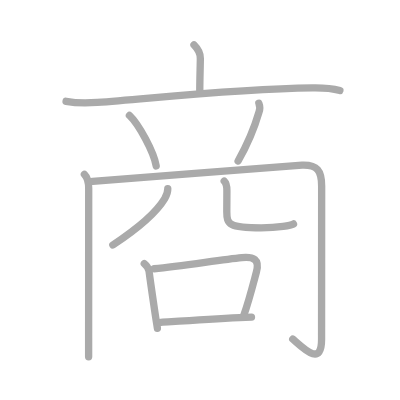
t = 0.00 s
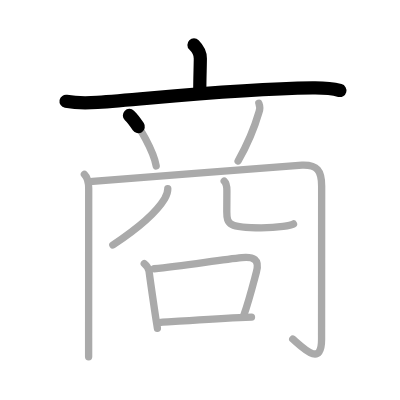
t = 2.25 s
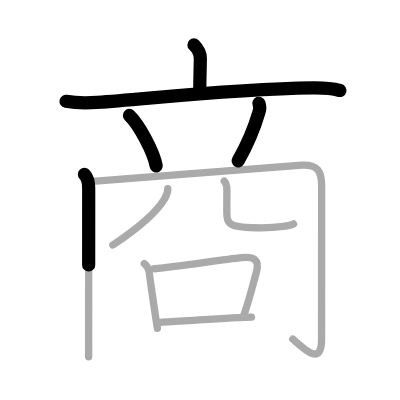
t = 4.50 s
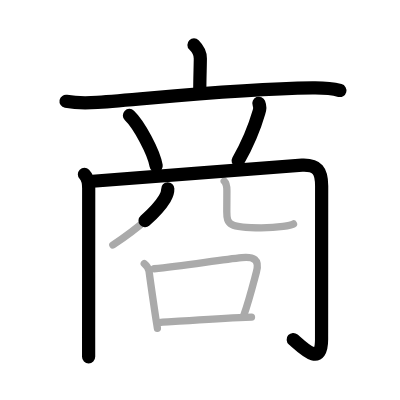
t = 6.50 s
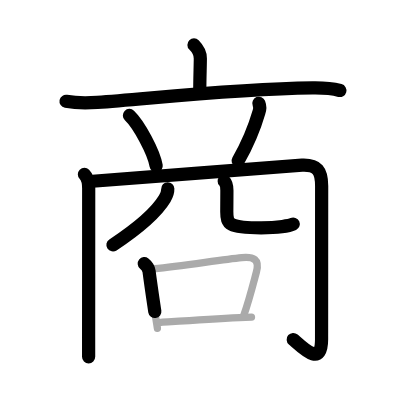
t = 8.75 s
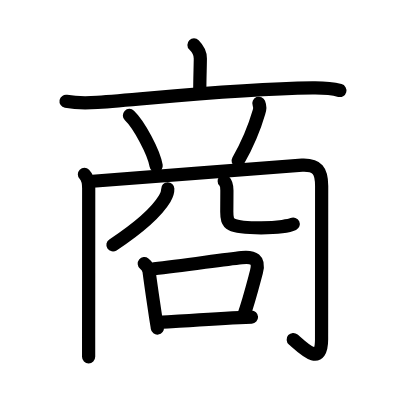
t = 11.00 s

The animated SVG that drew these frames (rendered in a browser with its animation timeline set to each time). Animation: 11 SMIL elements (animate=11); one cycle of 11.00 s.

<?xml version="1.0" standalone="no"?>
<!DOCTYPE svg PUBLIC "-//W3C//DTD SVG 1.1//EN"   "http://www.w3.org/Graphics/SVG/1.1/DTD/svg11.dtd">
<svg width="400px" height="400px"  version="1.1" xmlns="http://www.w3.org/2000/svg">
  <defs>
    <marker id="Triangle" viewBox="0 0 10 10" refX="0" refY="5" markerUnits="strokeWidth" markerWidth="3" style="stroke-opacity:0%;fill:#aaaaaa;" markerHeight="2" orient="auto">
      <path d="M 0 0 L 10 5 L 0 10 z" />
    </marker>
    
    <marker id="Arrow" viewBox="0 0 10 10" refX="5" refY="5" markerUnits="strokeWidth" markerWidth="1.8" style="stroke-opacity:0%;fill:#770000;" markerHeight="2" orient="auto">
      <path d="M 0 4 L 6 4 L 4 1 L 10 5 L 4 9 L 6 6 L 0 6 z" />
        <circle cx="5" cy="5" r="5" />
      </marker>
    
    <marker id="TriangleRed" viewBox="0 0 10 10" refX="0" refY="5" markerUnits="strokeWidth" markerWidth="3" style="stroke-opacity:0%;fill:#CC0000;" markerHeight="2" orient="auto">
      <path d="M 0 0 L 10 5 L 0 10 z" />
    </marker>
    
    <marker id="ArrowRed" viewBox="0 0 10 10" refX="5" refY="5" markerUnits="strokeWidth" markerWidth="1.8" style="stroke-opacity:0%;fill:#CC0000;" markerHeight="2" orient="auto">
      <path d="M 0 4 L 6 4 L 4 1 L 10 5 L 4 9 L 6 6 L 0 6 z" />
        <circle cx="5" cy="5" r="5" />
      </marker>
    
  </defs>
  
  <path style="fill:#ffffff; fill-opacity:100%; fill-rule:evenodd; stroke-width:0;" d="M 0 0 L 400px 0 L 400px 400px L 0 400px L 0 0" />

  <g transform="scale(3.6697247706422 3.6697247706422)">
<path style="fill:none; fill-opacity:0%; fill-rule:evenodd; stroke:#aaaaaa; stroke-opacity:100%; stroke-width: 1.5pt; stroke-linejoin:round; stroke-linecap:round;" d="M52.86 12.25c1.01 1.01 1.73 2.46 1.73 3.66c0 1.59-0.15 5.84-0.15 8.65"></path>
<path style="fill:none; fill-opacity:0%; fill-rule:evenodd; stroke:#aaaaaa; stroke-opacity:100%; stroke-width: 1.5pt; stroke-linejoin:round; stroke-linecap:round;" d="M18 27.61c2.81 0.52 6.58 0.44 8.52 0.3c15.74-1.16 37.26-3.66 58.65-3.95c3.3-0.05 4.99 0.05 7.45 0.7"></path>
<path style="fill:none; fill-opacity:0%; fill-rule:evenodd; stroke:#aaaaaa; stroke-opacity:100%; stroke-width: 1.5pt; stroke-linejoin:round; stroke-linecap:round;" d="M35.27 31.46c2.57 2.43 6.65 9.98 7.29 13.76"></path>
<path style="fill:none; fill-opacity:0%; fill-rule:evenodd; stroke:#aaaaaa; stroke-opacity:100%; stroke-width: 1.5pt; stroke-linejoin:round; stroke-linecap:round;" d="M70.54 28.14c0.34 0.86 0.29 1.72 0.03 2.41c-1.02 3.52-2.94 8.45-5.69 13.32"></path>
<path style="fill:none; fill-opacity:0%; fill-rule:evenodd; stroke:#aaaaaa; stroke-opacity:100%; stroke-width: 1.5pt; stroke-linejoin:round; stroke-linecap:round;" d="M23 47.5c1.06 1.06 1.17 2.54 1.17 3.83c0 1.18-0.01 28.78-0.02 40.66c0 2.84 0 4.78 0 5.25"></path>
<path style="fill:none; fill-opacity:0%; fill-rule:evenodd; stroke:#aaaaaa; stroke-opacity:100%; stroke-width: 1.5pt; stroke-linejoin:round; stroke-linecap:round;" d="M25.23 49.4c8.77-0.65 55.33-4.34 57.09-4.41c4.14-0.16 5.33 1.51 5.33 5.68c0 1.61-0.02 38.07-0.02 41.79c0 7.54-4.75 2.66-7.85-0.06"></path>
<path style="fill:none; fill-opacity:0%; fill-rule:evenodd; stroke:#aaaaaa; stroke-opacity:100%; stroke-width: 1.5pt; stroke-linejoin:round; stroke-linecap:round;" d="M45.72 51.43c0.03 0.82-0.29 1.77-0.83 2.68C43 57.25 38.5 61.62 30.75 66.75"></path>
<path style="fill:none; fill-opacity:0%; fill-rule:evenodd; stroke:#aaaaaa; stroke-opacity:100%; stroke-width: 1.5pt; stroke-linejoin:round; stroke-linecap:round;" d="M61.1 49.37c0.51 0.51 0.73 1.79 0.73 2.53c0 1.73-0.03 4.23-0.03 5.8c0 3.42 0.58 4.38 9.36 4.38c4.9 0 8.13-0.67 8.82-1.05"></path>
<path style="fill:none; fill-opacity:0%; fill-rule:evenodd; stroke:#aaaaaa; stroke-opacity:100%; stroke-width: 1.5pt; stroke-linejoin:round; stroke-linecap:round;" d="M39.31 71.82C40 72.38 40.5 73 40.62 73.93c0.57 4.4 1.16 8.16 1.86 12.95c0.13 0.89 0.27 1.58 0.41 2.58"></path>
<path style="fill:none; fill-opacity:0%; fill-rule:evenodd; stroke:#aaaaaa; stroke-opacity:100%; stroke-width: 1.5pt; stroke-linejoin:round; stroke-linecap:round;" d="M41.98 73.23c7.93-0.82 18.28-2.46 23.9-3.04c3.23-0.33 4.93 0.5 3.99 3.95c-0.91 3.38-2.08 8.03-3.43 11.76"></path>
<path style="fill:none; fill-opacity:0%; fill-rule:evenodd; stroke:#aaaaaa; stroke-opacity:100%; stroke-width: 1.5pt; stroke-linejoin:round; stroke-linecap:round;" d="M43.35 87.9c5.21-0.36 13.55-0.98 21.91-1.36c1.09-0.05 2.18-0.09 3.27-0.13"></path>

<path style="fill:none; fill-opacity:0%; fill-rule:evenodd; stroke:#000000; stroke-opacity:100%; stroke-width: 2.7pt; stroke-linejoin:round; stroke-linecap:round;" d="M52.86 12.25c1.01 1.01 1.73 2.46 1.73 3.66c0 1.59-0.15 5.84-0.15 8.65" pathLength="100" stroke-dashoffset="100" stroke-dasharray="100 105"><animate id="dashAnim1" attributeName="stroke-dashoffset" from="100" to="0" dur="1s" calcMode="linear" fill="freeze"/></path>
<path style="fill:none; fill-opacity:0%; fill-rule:evenodd; stroke:#000000; stroke-opacity:100%; stroke-width: 2.7pt; stroke-linejoin:round; stroke-linecap:round;" d="M18 27.61c2.81 0.52 6.58 0.44 8.52 0.3c15.74-1.16 37.26-3.66 58.65-3.95c3.3-0.05 4.99 0.05 7.45 0.7" pathLength="100" stroke-dashoffset="100" stroke-dasharray="100 105"><animate id="dashAnim2" attributeName="stroke-dashoffset" from="100" to="0" dur="1s" calcMode="linear" begin="dashAnim1.end" fill="freeze"/></path>
<path style="fill:none; fill-opacity:0%; fill-rule:evenodd; stroke:#000000; stroke-opacity:100%; stroke-width: 2.7pt; stroke-linejoin:round; stroke-linecap:round;" d="M35.27 31.46c2.57 2.43 6.65 9.98 7.29 13.76" pathLength="100" stroke-dashoffset="100" stroke-dasharray="100 105"><animate id="dashAnim3" attributeName="stroke-dashoffset" from="100" to="0" dur="1s" calcMode="linear" begin="dashAnim2.end" fill="freeze"/></path>
<path style="fill:none; fill-opacity:0%; fill-rule:evenodd; stroke:#000000; stroke-opacity:100%; stroke-width: 2.7pt; stroke-linejoin:round; stroke-linecap:round;" d="M70.54 28.14c0.34 0.86 0.29 1.72 0.03 2.41c-1.02 3.52-2.94 8.45-5.69 13.32" pathLength="100" stroke-dashoffset="100" stroke-dasharray="100 105"><animate id="dashAnim4" attributeName="stroke-dashoffset" from="100" to="0" dur="1s" calcMode="linear" begin="dashAnim3.end" fill="freeze"/></path>
<path style="fill:none; fill-opacity:0%; fill-rule:evenodd; stroke:#000000; stroke-opacity:100%; stroke-width: 2.7pt; stroke-linejoin:round; stroke-linecap:round;" d="M23 47.5c1.06 1.06 1.17 2.54 1.17 3.83c0 1.18-0.01 28.78-0.02 40.66c0 2.84 0 4.78 0 5.25" pathLength="100" stroke-dashoffset="100" stroke-dasharray="100 105"><animate id="dashAnim5" attributeName="stroke-dashoffset" from="100" to="0" dur="1s" calcMode="linear" begin="dashAnim4.end" fill="freeze"/></path>
<path style="fill:none; fill-opacity:0%; fill-rule:evenodd; stroke:#000000; stroke-opacity:100%; stroke-width: 2.7pt; stroke-linejoin:round; stroke-linecap:round;" d="M25.23 49.4c8.77-0.65 55.33-4.34 57.09-4.41c4.14-0.16 5.33 1.51 5.33 5.68c0 1.61-0.02 38.07-0.02 41.79c0 7.54-4.75 2.66-7.85-0.06" pathLength="100" stroke-dashoffset="100" stroke-dasharray="100 105"><animate id="dashAnim6" attributeName="stroke-dashoffset" from="100" to="0" dur="1s" calcMode="linear" begin="dashAnim5.end" fill="freeze"/></path>
<path style="fill:none; fill-opacity:0%; fill-rule:evenodd; stroke:#000000; stroke-opacity:100%; stroke-width: 2.7pt; stroke-linejoin:round; stroke-linecap:round;" d="M45.72 51.43c0.03 0.82-0.29 1.77-0.83 2.68C43 57.25 38.5 61.62 30.75 66.75" pathLength="100" stroke-dashoffset="100" stroke-dasharray="100 105"><animate id="dashAnim7" attributeName="stroke-dashoffset" from="100" to="0" dur="1s" calcMode="linear" begin="dashAnim6.end" fill="freeze"/></path>
<path style="fill:none; fill-opacity:0%; fill-rule:evenodd; stroke:#000000; stroke-opacity:100%; stroke-width: 2.7pt; stroke-linejoin:round; stroke-linecap:round;" d="M61.1 49.37c0.51 0.51 0.73 1.79 0.73 2.53c0 1.73-0.03 4.23-0.03 5.8c0 3.42 0.58 4.38 9.36 4.38c4.9 0 8.13-0.67 8.82-1.05" pathLength="100" stroke-dashoffset="100" stroke-dasharray="100 105"><animate id="dashAnim8" attributeName="stroke-dashoffset" from="100" to="0" dur="1s" calcMode="linear" begin="dashAnim7.end" fill="freeze"/></path>
<path style="fill:none; fill-opacity:0%; fill-rule:evenodd; stroke:#000000; stroke-opacity:100%; stroke-width: 2.7pt; stroke-linejoin:round; stroke-linecap:round;" d="M39.31 71.82C40 72.38 40.5 73 40.62 73.93c0.57 4.4 1.16 8.16 1.86 12.95c0.13 0.89 0.27 1.58 0.41 2.58" pathLength="100" stroke-dashoffset="100" stroke-dasharray="100 105"><animate id="dashAnim9" attributeName="stroke-dashoffset" from="100" to="0" dur="1s" calcMode="linear" begin="dashAnim8.end" fill="freeze"/></path>
<path style="fill:none; fill-opacity:0%; fill-rule:evenodd; stroke:#000000; stroke-opacity:100%; stroke-width: 2.7pt; stroke-linejoin:round; stroke-linecap:round;" d="M41.98 73.23c7.93-0.82 18.28-2.46 23.9-3.04c3.23-0.33 4.93 0.5 3.99 3.95c-0.91 3.38-2.08 8.03-3.43 11.76" pathLength="100" stroke-dashoffset="100" stroke-dasharray="100 105"><animate id="dashAnim10" attributeName="stroke-dashoffset" from="100" to="0" dur="1s" calcMode="linear" begin="dashAnim9.end" fill="freeze"/></path>
<path style="fill:none; fill-opacity:0%; fill-rule:evenodd; stroke:#000000; stroke-opacity:100%; stroke-width: 2.7pt; stroke-linejoin:round; stroke-linecap:round;" d="M43.35 87.9c5.21-0.36 13.55-0.98 21.91-1.36c1.09-0.05 2.18-0.09 3.27-0.13" pathLength="100" stroke-dashoffset="100" stroke-dasharray="100 105"><animate id="dashAnim11" attributeName="stroke-dashoffset" from="100" to="0" dur="1s" calcMode="linear" begin="dashAnim10.end" fill="freeze"/></path>

</g>

</svg>  
          
